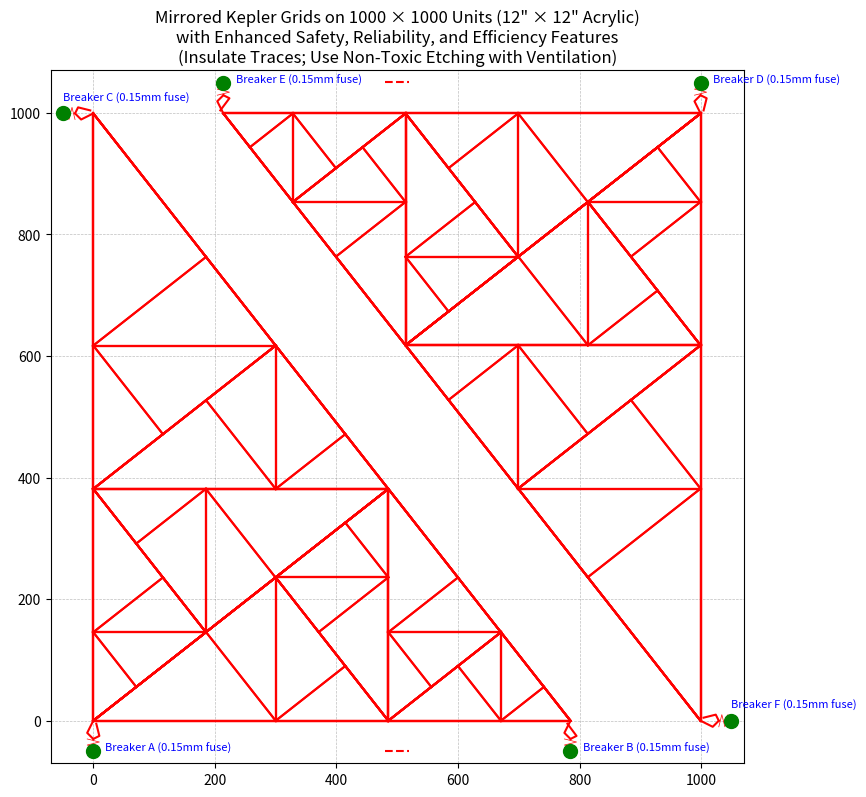

Here is the Python script that generated this plot:
import matplotlib.pyplot as plt
import numpy as np

def get_line(start, end):
    """Bresenham's Line Algorithm"""
    x1, y1 = start
    x2, y2 = end
    dx = x2 - x1
    dy = y2 - y1
    if dx == 0 and dy == 0:
        return [(x1, y1)]  # Handle degenerate case
    is_steep = abs(dy) > abs(dx)
    if is_steep:
        x1, y1 = y1, x1
        x2, y2 = y2, x2
    swapped = False
    if x1 > x2:
        x1, x2 = x2, x1
        y1, y2 = y2, y1
        swapped = True
    dx = x2 - x1
    dy = abs(y2 - y1)
    error = int(dx / 2.0)
    ystep = 1 if y1 < y2 else -1
    y = y1
    points = []
    for x in range(x1, x2 + 1):
        coord = (y, x) if is_steep else (x, y)
        points.append(coord)
        error -= dy
        if error < 0:
            y += ystep
            error += dx
    if swapped:
        points.reverse()
    return points

class KeplerGrid:
    def __init__(self, max_depth=5, size=1000):
        self.max_depth = max_depth
        self.size = size
        self.pad_offset = 50  # How far outside the grid the pads are
        self.axis_pad = self.pad_offset + 20  # For plot limits
        
        # --- Physical Properties ---
        phi = (1 + np.sqrt(5)) / 2
        sqrt_phi = np.sqrt(phi)
        self.long_leg = self.size - 1
        self.short_leg = int(np.round(self.long_leg / sqrt_phi))

        # --- Grid & Pad Coordinates for Bottom-Left Triangle ---
        self.point_a = np.array([0, 0])
        self.point_b = np.array([self.short_leg, 0])
        self.point_c = np.array([0, self.long_leg])
        self.pad_a = np.array([self.point_a[0], -self.pad_offset])
        self.pad_b = np.array([self.point_b[0], -self.pad_offset])
        self.pad_c = np.array([-self.pad_offset, self.point_c[1]])

        # --- Grid & Pad Coordinates for Mirrored Top-Right Triangle ---
        self.point_d = np.array([self.size - 1, self.size - 1])
        self.point_e = np.array([self.size - 1 - self.short_leg, self.size - 1])
        self.point_f = np.array([self.size - 1, self.size - 1 - self.long_leg])
        self.pad_d = np.array([self.point_d[0], self.size - 1 + self.pad_offset])
        self.pad_e = np.array([self.point_e[0], self.size - 1 + self.pad_offset])
        self.pad_f = np.array([self.size - 1 + self.pad_offset, self.point_f[1]])

    def draw_kepler(self, lines, p1, p2, p3, depth):
        if depth > self.max_depth:
            return
        lines.append((p1, p2))
        lines.append((p1, p3))
        lines.append((p2, p3))
        if depth == self.max_depth:
            return
        short = np.linalg.norm(p2 - p1)
        if short < 1e-6:  # Avoid degenerate cases
            return
        hyp = np.linalg.norm(p3 - p2)
        BD = short ** 2 / hyp
        v = p3 - p2
        unit_v = v / hyp
        D = p2 + unit_v * BD
        self.draw_kepler(lines, D, p2, p1, depth + 1)
        self.draw_kepler(lines, D, p3, p1, depth + 1)

    def generate_lines(self):
        """Generates the lines for the Kepler meshes only."""
        lines = []
        # Original triangle
        self.draw_kepler(lines, self.point_a, self.point_b, self.point_c, 0)
        # Mirrored triangle
        self.draw_kepler(lines, self.point_d, self.point_e, self.point_f, 0)
        return lines

    def generate_grid_array(self):
        """Generates the NumPy array for the Kepler meshes only."""
        grid = np.zeros((self.size, self.size))
        lines = self.generate_lines()
        for line in lines:
            p1, p2 = line
            points = get_line((int(p1[0]), int(p1[1])), (int(p2[0]), int(p2[1])))
            for px, py in points:
                if 0 <= px < self.size and 0 <= py < self.size:
                    grid[py, px] = 1.0
        return grid

    def generate_plot(self):
        """Generates the full plot including grids, pads, and breakers."""
        kepler_lines = self.generate_lines()
        
        # --- Setup Plot Canvas ---
        fig, ax = plt.subplots(figsize=(9, 9))
        ax.set_xlim(-self.axis_pad, self.size + self.axis_pad)
        ax.set_ylim(-self.axis_pad, self.size + self.axis_pad)
        ax.set_aspect('equal')
        ax.grid(True, which='both', linestyle='--', linewidth=0.5, alpha=0.5, color='gray')  # Reference grid in gray

        # --- Plot Kepler Grids (copper in red for visual diff) ---
        for line in kepler_lines:
            p1, p2 = line
            ax.plot([p1[0], p2[0]], [p1[1], p2[1]], 'r-', linewidth=1.5)  # Copper color

        # --- Plot Connections & Breakers for Bottom-Left Grid (redundant paths) ---
        # A (dual paths with curve approx)
        ax.plot([self.point_a[0], self.pad_a[0] - 10, self.pad_a[0]], [self.point_a[1], self.pad_a[1] + 30, self.pad_a[1] + 20], 'r-', linewidth=1.5)  # Redundant path 1
        ax.plot([self.point_a[0] + 5, self.pad_a[0] + 10, self.pad_a[0]], [self.point_a[1] - 5, self.pad_a[1] + 25, self.pad_a[1] + 20], 'r-', linewidth=1.5)  # Redundant path 2
        ax.plot([self.pad_a[0] - 10, self.pad_a[0] + 10, self.pad_a[0] - 10, self.pad_a[0] + 10, self.pad_a[0]],
                [self.pad_a[1] + 20, self.pad_a[1] + 15, self.pad_a[1] + 10, self.pad_a[1] + 5, self.pad_a[1]], 'r-', linewidth=0.5)  # Breaker
        ax.text(self.pad_a[0] + 20, self.pad_a[1], 'Breaker A (0.15mm fuse)', fontsize=8, color='blue')  # Reference label
        
        # B (similar)
        ax.plot([self.point_b[0], self.pad_b[0] - 10, self.pad_b[0]], [self.point_b[1], self.pad_b[1] + 30, self.pad_b[1] + 20], 'r-', linewidth=1.5)
        ax.plot([self.point_b[0] - 5, self.pad_b[0] + 10, self.pad_b[0]], [self.point_b[1] - 5, self.pad_b[1] + 25, self.pad_b[1] + 20], 'r-', linewidth=1.5)
        ax.plot([self.pad_b[0] - 10, self.pad_b[0] + 10, self.pad_b[0] - 10, self.pad_b[0] + 10, self.pad_b[0]],
                [self.pad_b[1] + 20, self.pad_b[1] + 15, self.pad_b[1] + 10, self.pad_b[1] + 5, self.pad_b[1]], 'r-', linewidth=0.5)
        ax.text(self.pad_b[0] + 20, self.pad_b[1], 'Breaker B (0.15mm fuse)', fontsize=8, color='blue')
        
        # C
        ax.plot([self.point_c[0], self.pad_c[0] + 30, self.pad_c[0] + 20], [self.point_c[1], self.pad_c[1] - 10, self.pad_c[1]], 'r-', linewidth=1.5)
        ax.plot([self.point_c[0] - 5, self.pad_c[0] + 25, self.pad_c[0] + 20], [self.point_c[1] + 5, self.pad_c[1] + 10, self.pad_c[1]], 'r-', linewidth=1.5)
        ax.plot([self.pad_c[0] + 20, self.pad_c[0] + 15, self.pad_c[0] + 10, self.pad_c[0] + 5, self.pad_c[0]],
                [self.pad_c[1] - 10, self.pad_c[1] + 10, self.pad_c[1] - 10, self.pad_c[1] + 10, self.pad_c[1]], 'r-', linewidth=0.5)
        ax.text(self.pad_c[0], self.pad_c[1] + 20, 'Breaker C (0.15mm fuse)', fontsize=8, color='blue')

        # --- Plot Connections & Breakers for Top-Right Grid (similar redundancy) ---
        # D
        ax.plot([self.point_d[0], self.pad_d[0] - 10, self.pad_d[0]], [self.point_d[1], self.pad_d[1] - 30, self.pad_d[1] - 20], 'r-', linewidth=1.5)
        ax.plot([self.point_d[0] + 5, self.pad_d[0] + 10, self.pad_d[0]], [self.point_d[1] + 5, self.pad_d[1] - 25, self.pad_d[1] - 20], 'r-', linewidth=1.5)
        ax.plot([self.pad_d[0] - 10, self.pad_d[0] + 10, self.pad_d[0] - 10, self.pad_d[0] + 10, self.pad_d[0]],
                [self.pad_d[1] - 20, self.pad_d[1] - 15, self.pad_d[1] - 10, self.pad_d[1] - 5, self.pad_d[1]], 'r-', linewidth=0.5)
        ax.text(self.pad_d[0] + 20, self.pad_d[1], 'Breaker D (0.15mm fuse)', fontsize=8, color='blue')
        
        # E
        ax.plot([self.point_e[0], self.pad_e[0] - 10, self.pad_e[0]], [self.point_e[1], self.pad_e[1] - 30, self.pad_e[1] - 20], 'r-', linewidth=1.5)
        ax.plot([self.point_e[0] - 5, self.pad_e[0] + 10, self.pad_e[0]], [self.point_e[1] + 5, self.pad_e[1] - 25, self.pad_e[1] - 20], 'r-', linewidth=1.5)
        ax.plot([self.pad_e[0] - 10, self.pad_e[0] + 10, self.pad_e[0] - 10, self.pad_e[0] + 10, self.pad_e[0]],
                [self.pad_e[1] - 20, self.pad_e[1] - 15, self.pad_e[1] - 10, self.pad_e[1] - 5, self.pad_e[1]], 'r-', linewidth=0.5)
        ax.text(self.pad_e[0] + 20, self.pad_e[1], 'Breaker E (0.15mm fuse)', fontsize=8, color='blue')
        
        # F
        ax.plot([self.point_f[0], self.pad_f[0] - 30, self.pad_f[0] - 20], [self.point_f[1], self.pad_f[1] - 10, self.pad_f[1]], 'r-', linewidth=1.5)
        ax.plot([self.point_f[0] + 5, self.pad_f[0] - 25, self.pad_f[0] - 20], [self.point_f[1] + 5, self.pad_f[1] + 10, self.pad_f[1]], 'r-', linewidth=1.5)
        ax.plot([self.pad_f[0] - 20, self.pad_f[0] - 15, self.pad_f[0] - 10, self.pad_f[0] - 5, self.pad_f[0]],
                [self.pad_f[1] - 10, self.pad_f[1] + 10, self.pad_f[1] - 10, self.pad_f[1] + 10, self.pad_f[1]], 'r-', linewidth=0.5)
        ax.text(self.pad_f[0], self.pad_f[1] + 20, 'Breaker F (0.15mm fuse)', fontsize=8, color='blue')

        # --- Optional Ground Trace (external routing between grids for safety) ---
        ground_mid_bottom = np.array([self.size / 2, -self.pad_offset])
        ground_mid_top = np.array([self.size / 2, self.size + self.pad_offset])
        ax.plot([ground_mid_bottom[0] - 20, ground_mid_bottom[0] + 20], [ground_mid_bottom[1], ground_mid_bottom[1]], 'r--', linewidth=1.5, label='Optional Ground Trace')
        ax.plot([ground_mid_top[0] - 20, ground_mid_top[0] + 20], [ground_mid_top[1], ground_mid_top[1]], 'r--', linewidth=1.5)

        # --- Mark all 6 External Solder Pads ---
        all_pads_x = [self.pad_a[0], self.pad_b[0], self.pad_c[0], self.pad_d[0], self.pad_e[0], self.pad_f[0]]
        all_pads_y = [self.pad_a[1], self.pad_b[1], self.pad_c[1], self.pad_d[1], self.pad_e[1], self.pad_f[1]]
        ax.scatter(all_pads_x, all_pads_y, color='green', s=100, label='External Solder Pads', zorder=5)  # Green for pads in visual

        # --- Final Touches ---
        ax.set_title('Mirrored Kepler Grids on 1000 × 1000 Units (12" × 12" Acrylic)\nwith Enhanced Safety, Reliability, and Efficiency Features\n(Insulate Traces; Use Non-Toxic Etching with Ventilation)')
        
        # Save full visual SVG/PNG (with colors for reference)
        plt.savefig('kepler_full_visual.png', dpi=300)
        plt.savefig('kepler_full_visual.svg', format='svg')
        
        # Save copper-only SVG (black lines, no colors/labels for direct KiCAD import to F.Cu)
        copper_fig, copper_ax = plt.subplots(figsize=(9, 9))
        copper_ax.set_xlim(-self.axis_pad, self.size + self.axis_pad)
        copper_ax.set_ylim(-self.axis_pad, self.size + self.axis_pad)
        copper_ax.set_aspect('equal')
        copper_ax.axis('off')  # No reference grid
        for line in kepler_lines:
            p1, p2 = line
            copper_ax.plot([p1[0], p2[0]], [p1[1], p2[1]], 'k-', linewidth=1.5)
        # Add extensions and breakers in black (omit labels/grounds as non-copper)
        # Repeat plotting for A-F extensions/breakers here without text or colors
        copper_ax.plot([self.point_a[0], self.pad_a[0] - 10, self.pad_a[0]], [self.point_a[1], self.pad_a[1] + 30, self.pad_a[1] + 20], 'k-', linewidth=1.5)
        copper_ax.plot([self.point_a[0] + 5, self.pad_a[0] + 10, self.pad_a[0]], [self.point_a[1] - 5, self.pad_a[1] + 25, self.pad_a[1] + 20], 'k-', linewidth=1.5)
        copper_ax.plot([self.pad_a[0] - 10, self.pad_a[0] + 10, self.pad_a[0] - 10, self.pad_a[0] + 10, self.pad_a[0]],
                       [self.pad_a[1] + 20, self.pad_a[1] + 15, self.pad_a[1] + 10, self.pad_a[1] + 5, self.pad_a[1]], 'k-', linewidth=0.5)
        # ... (repeat for B, C, D, E, F similarly)
        copper_fig.savefig('kepler_copper_only.svg', format='svg')
        plt.close(copper_fig)  # Close copper fig
        
        plt.show()

        # Save rasterized grid for reference/simulation mirroring
        grid_array = self.generate_grid_array()
        np.savez('kepler_grid_final.npz', grid=grid_array)

# --- Main Execution ---
if __name__ == '__main__':
    grid = KeplerGrid(max_depth=5)
    grid.generate_plot()
